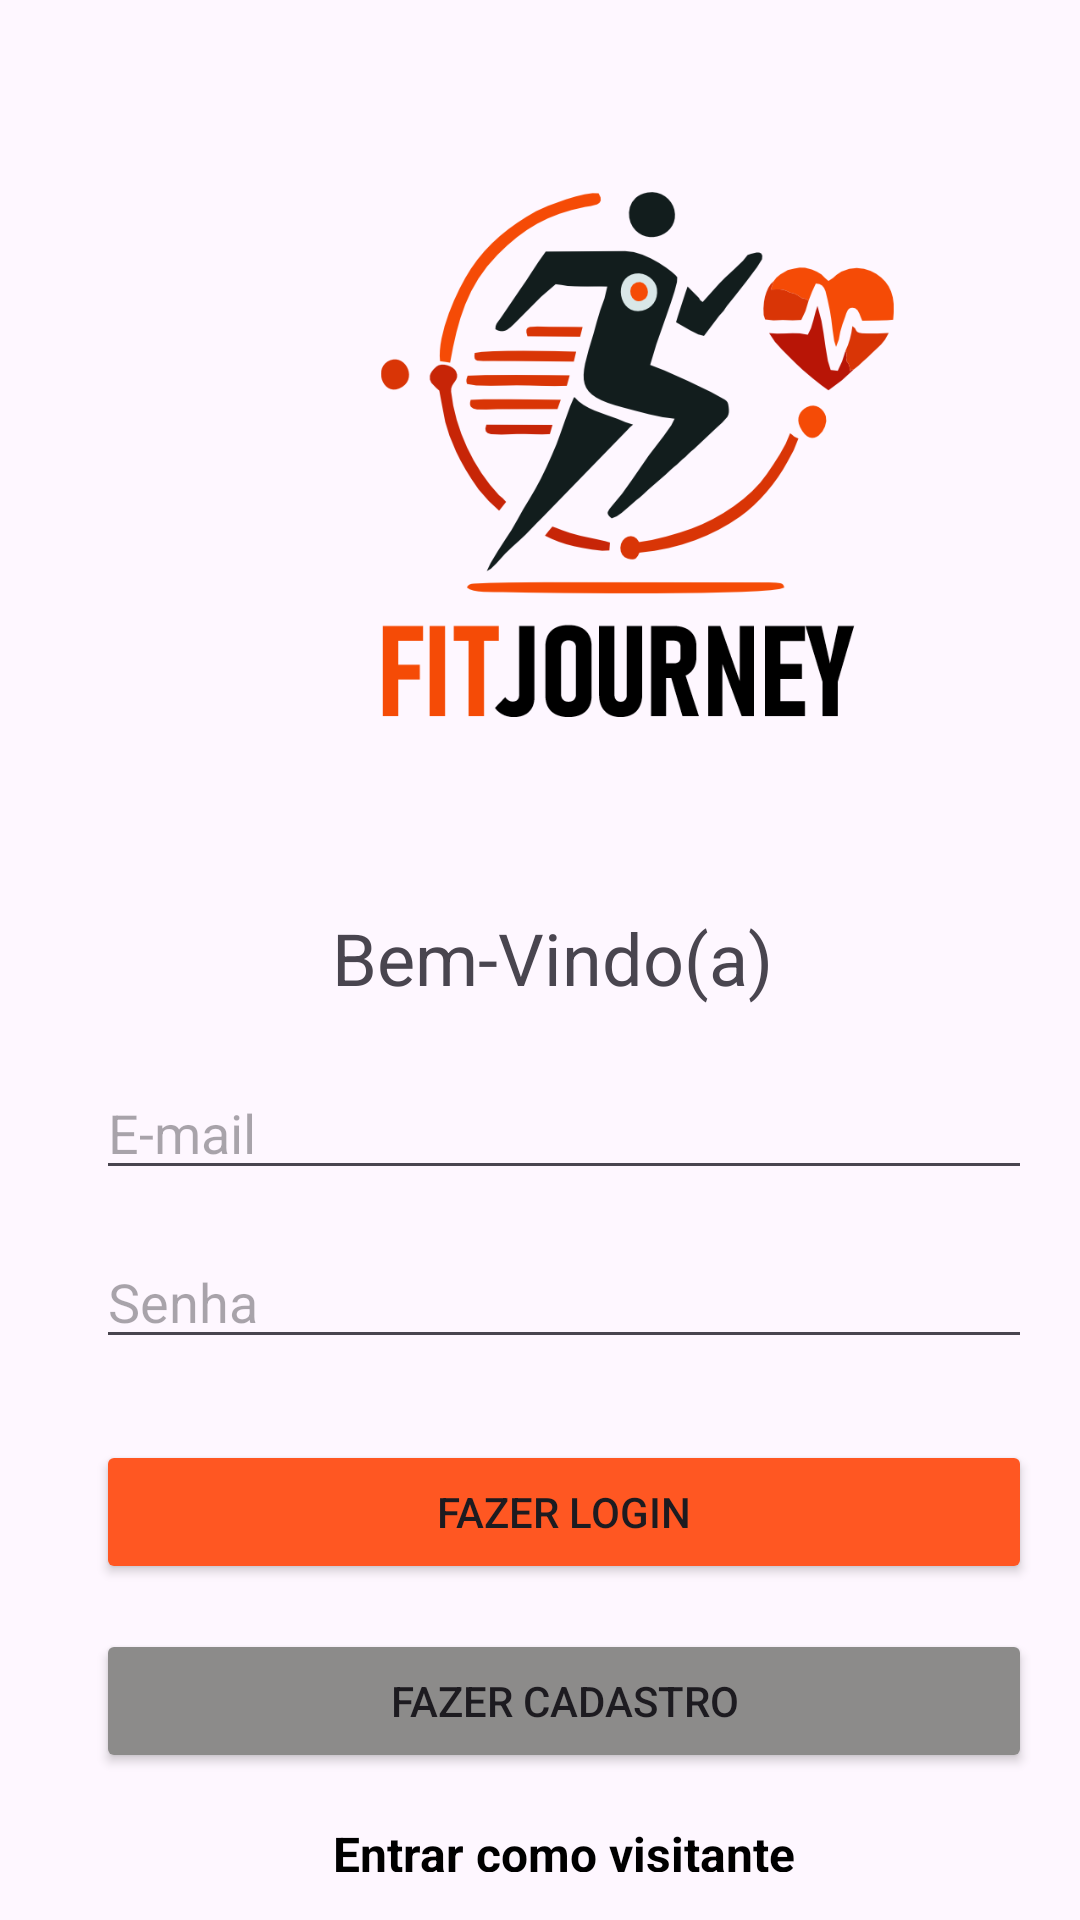

Layout XML and referenced resources for this Android screen:
<!-- AndroidManifest.xml: application theme Theme.FitJourney -->
<!-- res/layout/fragment_login.xml -->
<?xml version="1.0" encoding="utf-8"?>
<androidx.constraintlayout.widget.ConstraintLayout xmlns:android="http://schemas.android.com/apk/res/android"
    xmlns:app="http://schemas.android.com/apk/res-auto"
    xmlns:tools="http://schemas.android.com/tools"
    android:layout_width="match_parent"
    android:layout_height="match_parent"
    android:orientation="vertical"
    android:padding="16dp"
    tools:layout_editor_absoluteX="0dp"
    tools:layout_editor_absoluteY="-27dp">

    <ImageView
        android:id="@+id/imageLogo"
        android:layout_width="249dp"
        android:layout_height="175dp"
        android:layout_gravity="center_horizontal"
        android:layout_marginStart="72dp"
        android:layout_marginTop="48dp"
        android:contentDescription="@string/logo"
        android:src="@drawable/logo"
        app:layout_constraintStart_toStartOf="parent"
        app:layout_constraintTop_toTopOf="parent" />

    <TextView
        android:id="@+id/textView"
        android:layout_width="match_parent"
        android:layout_height="wrap_content"
        android:layout_marginStart="8dp"
        android:layout_marginTop="64dp"
        android:gravity="center"
        android:text="Bem-Vindo(a)"
        android:textSize="24sp"
        app:layout_constraintStart_toStartOf="parent"
        app:layout_constraintTop_toBottomOf="@+id/imageLogo" />

    <EditText
        android:id="@+id/editTextEmail"
        android:layout_width="match_parent"
        android:layout_height="wrap_content"
        android:layout_marginStart="16dp"
        android:layout_marginTop="20dp"
        android:hint="E-mail"
        android:inputType="textEmailAddress"
        app:layout_constraintStart_toStartOf="parent"
        app:layout_constraintTop_toBottomOf="@+id/textView" />

    <EditText
        android:id="@+id/editTextPassword"
        android:layout_width="match_parent"
        android:layout_height="wrap_content"
        android:layout_marginStart="16dp"
        android:layout_marginTop="15dp"
        android:hint="Senha"
        android:inputType="textPassword"
        app:layout_constraintStart_toStartOf="parent"
        app:layout_constraintTop_toBottomOf="@+id/editTextEmail" />

    <Button
        android:id="@+id/buttonLogin"
        android:layout_width="match_parent"
        android:layout_height="wrap_content"
        android:layout_marginStart="16dp"
        android:layout_marginTop="27dp"
        android:backgroundTint="#FF5722"
        android:text="FAZER LOGIN"
        app:layout_constraintStart_toStartOf="parent"
        app:layout_constraintTop_toBottomOf="@+id/editTextPassword" />

    <Button
        android:id="@+id/buttonRegister"
        android:layout_width="match_parent"
        android:layout_height="wrap_content"
        android:layout_marginStart="16dp"
        android:layout_marginTop="15dp"
        android:backgroundTint="#8C8B8A"
        android:text="FAZER CADASTRO"
        app:layout_constraintStart_toStartOf="parent"
        app:layout_constraintTop_toBottomOf="@+id/buttonLogin" />

    <TextView
        android:id="@+id/textViewVisitor"
        android:layout_width="match_parent"
        android:layout_height="wrap_content"
        android:layout_marginStart="16dp"
        android:layout_marginTop="16dp"
        android:gravity="center"
        android:text="Entrar como visitante"
        android:textColor="#000000"
        android:textSize="16sp"
        android:textStyle="bold"
        android:clickable="true"
        android:focusable="true"
        app:layout_constraintStart_toStartOf="parent"
        app:layout_constraintTop_toBottomOf="@+id/buttonRegister" />

</androidx.constraintlayout.widget.ConstraintLayout>
<!-- resources referenced by this layout -->
<resources>
  <!-- drawable logo: png bitmap (drawable, 58074 bytes) -->
  <string name="logo">Logo do FITJourney</string>
  <style name="Theme.FitJourney" parent="Base.Theme.FitJourney" />
  <style name="Base.Theme.FitJourney" parent="Theme.Material3.DayNight.NoActionBar">
          
          
      </style>
</resources>
